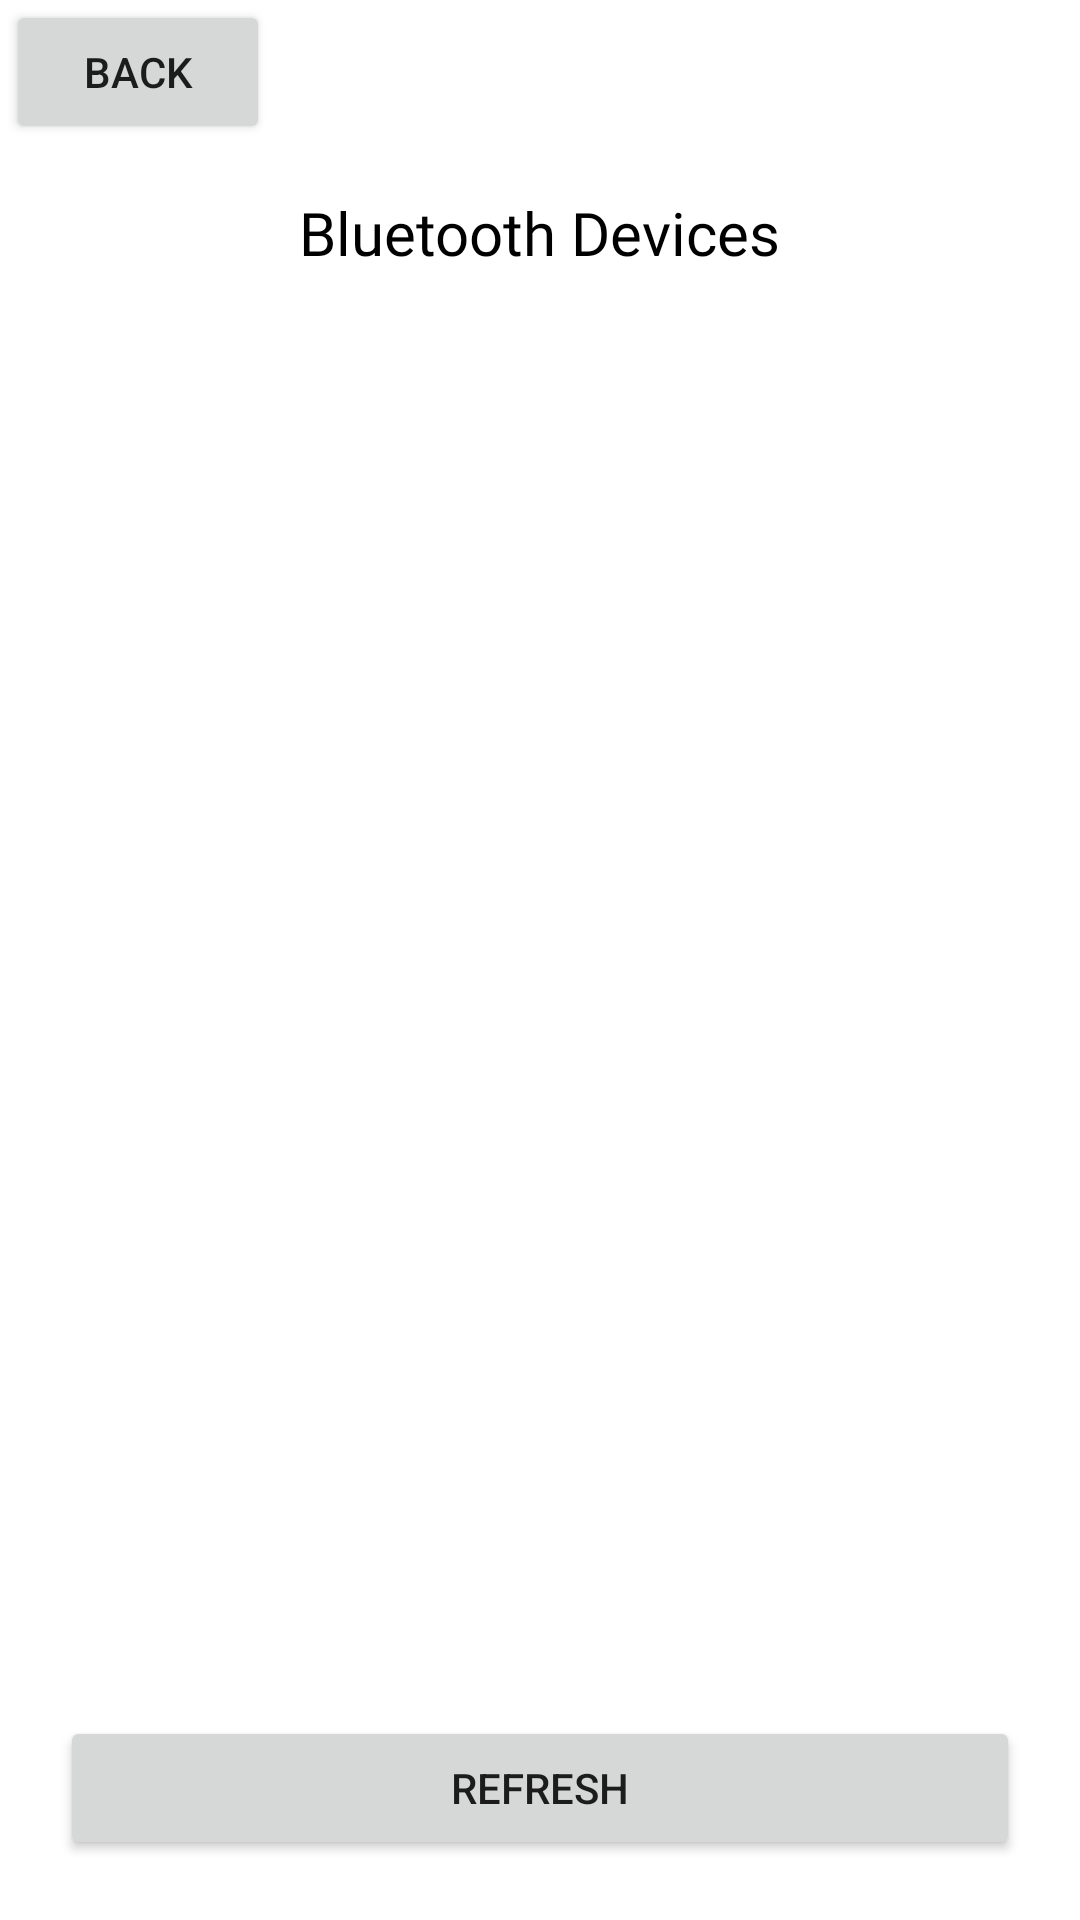

Write the Android layout XML for this screen, with the resource values it uses.
<!-- AndroidManifest.xml: application theme Theme.AppleSugar -->
<!-- res/layout/fragment_select_device.xml -->
<?xml version="1.0" encoding="utf-8"?>
<FrameLayout xmlns:android="http://schemas.android.com/apk/res/android"
    xmlns:app="http://schemas.android.com/apk/res-auto"
    xmlns:tools="http://schemas.android.com/tools"
    android:layout_width="match_parent"
    android:layout_height="match_parent">

    <Button
        android:id="@+id/select_device_back_button"
        android:layout_width="wrap_content"
        android:layout_height="wrap_content"
        android:layout_marginStart="2dp"
        android:layout_gravity="start|top"
        android:text="@string/back_button_text"/>

    <androidx.constraintlayout.widget.ConstraintLayout
        android:layout_width="wrap_content"
        android:layout_height="match_parent">

        <ListView
            android:id="@+id/select_device_list"
            android:layout_width="wrap_content"
            android:layout_height="0dp"
            android:layout_marginTop="@dimen/button_to_top"
            android:layout_marginBottom="10dp"
            app:layout_constraintBottom_toTopOf="@id/select_device_refresh_button"
            app:layout_constraintTop_toTopOf="parent"
            tools:ignore="MissingConstraints" />

        <Button
            android:id="@+id/select_device_refresh_button"
            android:layout_width="0dp"
            android:layout_height="wrap_content"
            android:layout_marginStart="20dp"
            android:layout_marginEnd="20dp"
            android:layout_marginBottom="20dp"
            android:text="@string/refresh"
            app:layout_constraintBottom_toBottomOf="parent"
            app:layout_constraintLeft_toLeftOf="parent"
            app:layout_constraintRight_toRightOf="parent" />

        <TextView
            android:id="@+id/bluetooth_help_text"
            style="@style/aboutStyle"
            android:layout_width="wrap_content"
            android:layout_height="wrap_content"
            android:layout_marginTop="@dimen/huge_margin"

            android:text="@string/select_bluetooth_device"
            app:layout_constraintEnd_toEndOf="parent"
            app:layout_constraintStart_toStartOf="parent"
            app:layout_constraintTop_toTopOf="parent" />
    </androidx.constraintlayout.widget.ConstraintLayout>

</FrameLayout>
<!-- resources referenced by this layout -->
<resources>
  <dimen name="button_to_top">128dp</dimen>
  <dimen name="huge_margin">64dp</dimen>
  <string name="back_button_text">Back</string>
  <string name="refresh">Refresh</string>
  <string name="select_bluetooth_device">Bluetooth Devices</string>
  <style name="aboutStyle">
          <item name="android:layout_marginTop">@dimen/layout_margin</item>
          <item name="android:fontFamily">@font/roboto</item>
          <item name="android:paddingStart">@dimen/mid_padding</item>
          <item name="android:paddingEnd">@dimen/mid_padding</item>
          <item name="android:textColor">@android:color/black</item>
          <item name="android:textSize">@dimen/text_size</item>
      </style>
  <style name="Theme.AppleSugar" parent="Theme.MaterialComponents.DayNight.DarkActionBar">
          
          <item name="colorPrimary">@color/purple_500</item>
          <item name="colorPrimaryVariant">@color/purple_700</item>
          <item name="colorOnPrimary">@color/white</item>
          
          <item name="colorSecondary">@color/teal_200</item>
          <item name="colorSecondaryVariant">@color/teal_700</item>
          <item name="colorOnSecondary">@color/black</item>
          
          <item name="android:statusBarColor" tools:targetApi="l">?attr/colorPrimaryVariant</item>
          
      </style>
  <dimen name="layout_margin">24dp</dimen>
  <dimen name="mid_padding">16dp</dimen>
  <dimen name="text_size">20sp</dimen>
  <color name="purple_500">#FF6200EE</color>
  <color name="purple_700">#FF3700B3</color>
  <color name="white">#FFFFFFFF</color>
  <color name="teal_200">#FF03DAC5</color>
  <color name="teal_700">#FF018786</color>
  <color name="black">#FF000000</color>
</resources>
